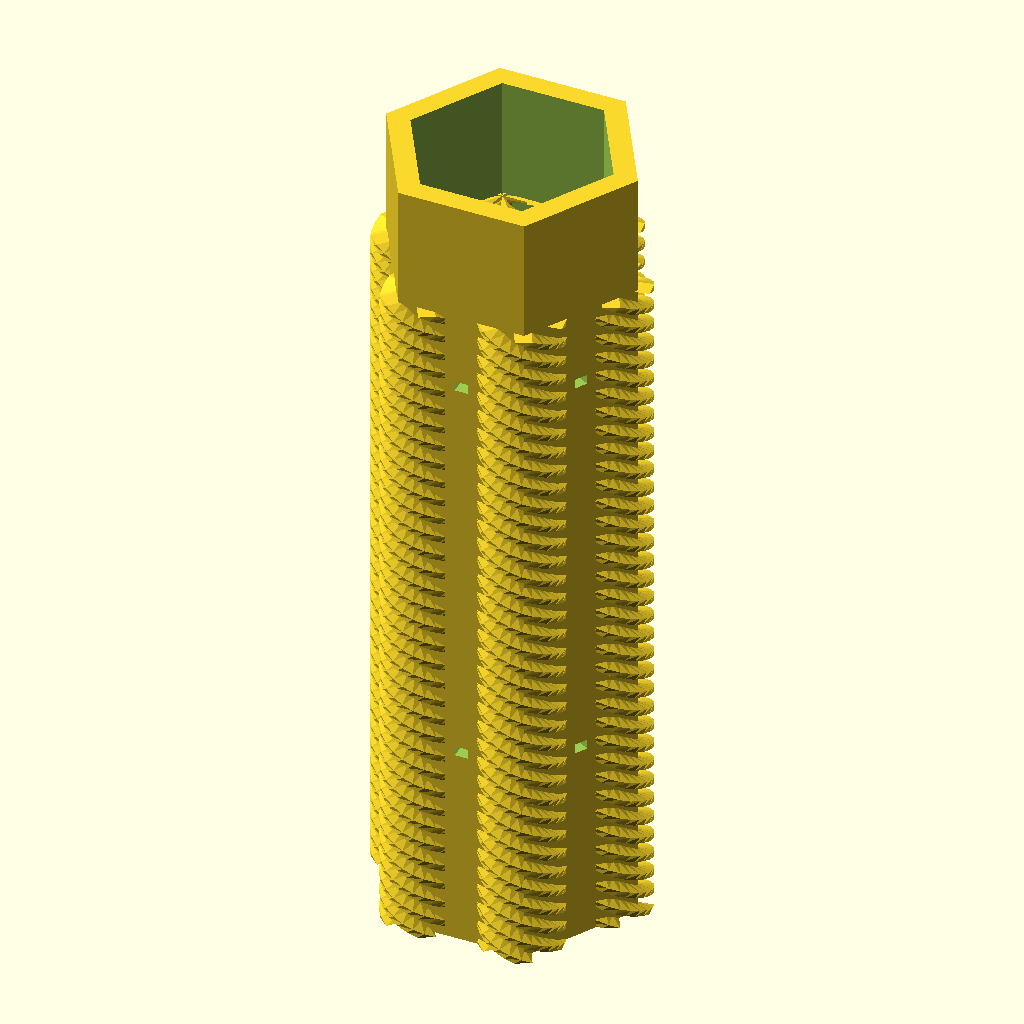
Cell 1: the model at its default parameters.
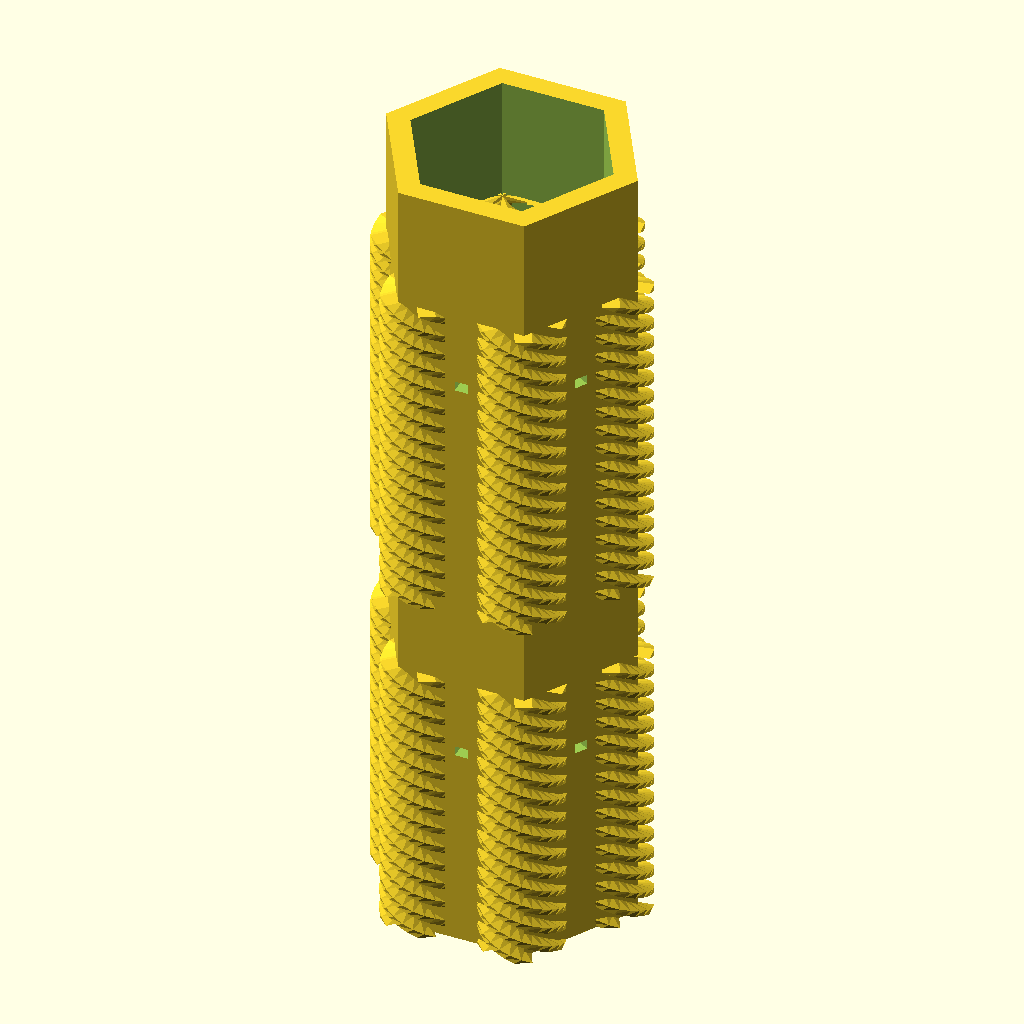
Cell 2: num_stages = 2 (everything else at default).
The same orthographic view direction (rotation 55°, 0°, 25°; colour scheme Cornfield) for every cell, with the view re-fitted per cell, so scale and position can differ between cells.
The OpenSCAD source (old_versions/Untitled.scad):
// This file is Copyright Robert L. Read 2025.
// Although Public Invention does everything open source, this file is an
// exception.

// MODIFIED and Refactored by Gemini.
// VERSION REFACTORED:
// - Centralized user controls and feature flags for easier configuration.
// - Reorganized parameters into logical, component-based groups.
// - Merged redundant modules to improve maintainability (e.g., Corkscrew, StagedHelicalStructure).
// - Clarified variable names for better readability.
// - Restructured main logic for clarity.
// - Commented out unused/legacy modules.

// =============================================================================
// --- A. High-Level Control Panel ---
// =============================================================================

// --- 1. Model Selection ---
// Select which part of the assembly you want to render.
part_options = ["modular_filter_assembly", "hex_array_filter", "single_cell_filter", "hose_adapter_cap"];
part_to_generate = part_options[1]; // ["modular_filter_assembly", "hex_array_filter", "single_cell_filter", "hose_adapter_cap"]

// --- 2. Feature Flags ---
// These flags toggle optional features on the selected model.

// --- Modular Filter Features ---
GENERATE_CFD_VOLUME = false;     // Set true to generate the internal fluid volume instead of the solid part.
USE_MASTER_HELIX_METHOD = false;  // Use the robust master helix method for assembly. 'false' uses an older method.
ADD_HELICAL_SUPPORT = false;      // Adds a helical support structure between spacers.
THREADED_INLET = false;          // Adds recesses to the end spacers (purpose may vary).

// --- Hex/Single Cell Features ---
ADD_OUTER_O_RINGS = true;        // Adds O-Ring grooves to the outer casing of the hex array.
ADD_SLITS = true;                // Adds simple slits to the helical ramps.

// --- Visual/Debug Options ---
SHOW_O_RINGS = false;             // Renders visual representations of the O-rings.
USE_TRANSLUCENCY = true;        // Makes some parts transparent for better internal viewing.

// =============================================================================
// --- B. Model Parameters ---
// =============================================================================

// --- General & Precision ---
high_res_fn = 150;
low_res_fn = 30;
$fn = $preview ? low_res_fn : high_res_fn;

// --- Tube & Main Assembly Parameters (for Modular Filter) ---
tube_od_mm = 32;
tube_wall_mm = 1;
insert_length_mm = 350 / 2;
num_bins = 2;                     // The number of helical screw segments.

// --- Helical Screw Parameters (for Modular Filter) ---
number_of_complete_revolutions = 12;
helix_path_radius_mm = 1.8;       // The radius of the helical path from the center.
helix_profile_radius_mm = 1.8;    // The radius of the solid screw's circular cross-section.
helix_void_profile_radius_mm = 1; // The radius of the void's circular cross-section.
helix_profile_scale_ratio = 1.4;  // Stretches the circular profile into an ellipse.

// --- Spacer & O-Ring Parameters (for Modular Filter) ---
spacer_height_mm = 5;
oring_cross_section_mm = 1.5;

// --- Helical Support Parameters (for Modular Filter) ---
support_rib_thickness_mm = 2.5;
support_revolutions = 4;
support_density = 2;              // Number of support bundles around the circumference.

// --- Hose Adapter Cap Parameters ---
adapter_hose_id_mm = 30;
flange_od = 20;                   // Outer diameter of the hose adapter flange.
flange_height = 5;                // Height of the hose adapter flange.

// --- Hex Array & Single Cell Filter Parameters ---
cell_diameter = 10;               // OD of the corkscrew in a single cell.
cell_length = 100;                // The total Z-height of a filter cell.
num_helices = 5;                  // Number of interleaved helices (1, 2, or 3).
ramp_width_degrees = 20;          // Angular width of a single helix ramp.
total_revolutions = 8;            // Total turns over the cell_length.
num_stages = 1;                   // [1, 2, 3] Number of axial stages/segments.
hex_array_layers = 1;             // 0=1 cell, 1=7 cells, 2=19 cells, etc.
outer_casing_wall_mm = 3;

// --- Ramped Slit Parameters (Legacy/Unused) ---
slit_ramp_length_mm = 5;
slit_open_length_mm = 10;
slit_width_mm = 2;
slit_depth_mm = 2;

// --- Tolerances & Fit ---
tolerance_tube_fit = 0.2;         // Clearance between spacers and the inner tube wall.
tolerance_socket_fit = 0.4;       // Clearance for screw sockets in spacers.
tolerance_channel = 0.1;          // Extra clearance for the airflow channel to prevent binding.

// --- Config File (Optional Override) ---
// To use, create a file named "filter_config.scad" with parameter overrides.
// Example: `num_bins = 5;`
// include <filter_config.scad>

// =============================================================================
// --- C. Main Logic ---
// =============================================================================

if (part_to_generate == "modular_filter_assembly") {
    tube_id = tube_od_mm - (2 * tube_wall_mm);
    if (GENERATE_CFD_VOLUME) {
        difference() {
            // Start with a solid cylinder representing the inner volume of the tube
            cylinder(d = tube_id, h = insert_length_mm, center = true);
            // Subtract the entire filter assembly to leave only the fluid volume
            ModularFilterAssembly(tube_id, insert_length_mm);
        }
    } else {
        // Generate the solid parts for printing
        ModularFilterAssembly(tube_id, insert_length_mm);
    }
} else if (part_to_generate == "hex_array_filter") {
    HexFilterArray(hex_array_layers);
} else if (part_to_generate == "single_cell_filter") {
    SingleCellFilter();
} else if (part_to_generate == "hose_adapter_cap") {
    HoseAdapterEndCap(tube_od_mm, adapter_hose_id_mm, oring_cross_section_mm);
}

// =============================================================================
// --- D. Module Definitions ---
// =============================================================================

// --- Core Component Modules ---

/**
 * Module: HelicalShape
 * Description: Generates a helical shape by extruding a scaled circle (ellipse).
 * This is the fundamental building block for the modular filter's screw.
 * Arguments:
 * - h: The height of the extrusion.
 * - twist: The total twist angle in degrees over the height.
 * - path_r: The radius of the helical path.
 * - profile_r: The radius of the circular profile before scaling.
 */
module HelicalShape(h, twist, path_r, profile_r) {
    linear_extrude(height = h, center = true, convexity = 10, twist = twist) {
        translate([path_r, 0, 0]) {
            scale([1, helix_profile_scale_ratio]) {
                circle(r = profile_r);
            }
        }
    }
}

/**
 * Module: Corkscrew
 * Description: Creates either the solid or the void (cutter) part of the helical screw.
 * This module replaces the previous `CorkscrewSolid` and `CorkscrewVoid`.
 * Arguments:
 * - h: The height of the corkscrew.
 * - twist: The total twist angle in degrees.
 * - void: If true, generates the void (cutter); otherwise, generates the solid.
 */
module Corkscrew(h, twist, void = false) {
    profile_r = void
        ? helix_void_profile_radius_mm + tolerance_channel
        : helix_profile_radius_mm;
    HelicalShape(h, twist, helix_path_radius_mm, profile_r);
}

// --- Top-Level Assembly Modules ---

/**
 * Module: ModularFilterAssembly
 * Description: Assembles the complete modular filter with spacers and helical screws.
 * Uses a robust "Master Helix" method to ensure perfect alignment of all components.
 */
module ModularFilterAssembly(tube_id, total_length) {
    total_spacer_length = (num_bins + 1) * spacer_height_mm;
    total_screw_length = total_length - total_spacer_length;
    bin_length = total_screw_length / num_bins;
    twist_rate = (360 * number_of_complete_revolutions) / total_length; // degrees per mm

    // --- Define Master Helices (used as templates) ---
    module MasterSolidHelix() {
        Corkscrew(total_length + 2, twist_rate * (total_length + 2), void = false);
    }
    module MasterVoidHelix() {
        Corkscrew(total_length + 2, twist_rate * (total_length + 2), void = true);
    }

    // --- Main Assembly ---
    difference() {
        // 1. Union all solid parts
        union() {
            // 2. Create the screw segments (bins)
            for (i = [0 : num_bins - 1]) {
                z_pos = -total_length / 2 + spacer_height_mm + i * (bin_length + spacer_height_mm) + bin_length / 2;
                rot = twist_rate * z_pos;

                translate([0, 0, z_pos]) rotate([0, 0, rot]) {
                    intersection() {
                        // "Un-transform" the master helix back to the origin to intersect with the local cylinder
                        rotate([0, 0, -rot]) translate([0, 0, -z_pos]) MasterSolidHelix();
                        // This cylinder defines the bin's axial extent
                        cylinder(h = bin_length + 0.1, d = tube_id * 2, center = true);
                    }
                }
            }

            // 3. Create the spacers
            for (i = [0 : num_bins]) {
                z_pos = -total_length / 2 + i * (bin_length + spacer_height_mm) + spacer_height_mm / 2;
                rot = twist_rate * z_pos;
                is_base = (i == 0);
                is_top = (i == num_bins);
                spacer_od = tube_id - tolerance_tube_fit;

                translate([0, 0, z_pos]) rotate([0, 0, rot]) {
                    union() {
                        difference() {
                            cylinder(d = spacer_od, h = spacer_height_mm, center = true);
                            // Cut the helical profile through the spacer
                            rotate([0, 0, -rot]) translate([0, 0, -z_pos]) MasterSolidHelix();
                            // Cut O-ring groove
                            OringGroove_OD_Cutter(spacer_od, oring_cross_section_mm);
                            // Cut sockets if threading is enabled
                            if (THREADED_INLET) {
                                if (is_top) {
                                    translate([0, 0, spacer_height_mm / 2])
                                        cylinder(d = 4 * helix_profile_radius_mm + tolerance_socket_fit, h = spacer_height_mm / 2 + 0.1);
                                }
                                if (is_base) {
                                    translate([0, 0, -spacer_height_mm / 2])
                                        cylinder(d = 4 * helix_profile_radius_mm + tolerance_socket_fit, h = spacer_height_mm / 2 + 0.1);
                                }
                            }
                        }
                        if (SHOW_O_RINGS) {
                            OringVisualizer(spacer_od, oring_cross_section_mm);
                        }
                        if (ADD_HELICAL_SUPPORT && !is_top) {
                            translate([0, 0, spacer_height_mm / 2])
                                HelicalOuterSupport(spacer_od, bin_length, support_rib_thickness_mm, twist_rate * bin_length);
                        }
                    }
                }
            }
        } // End of solid union

        // 4. Subtract the Master Void from the entire solid assembly.
        MasterVoidHelix();
    }
}


/**
 * Module: SingleCellFilter
 * Description: Creates a single filter cell inside a containing cylinder.
 */
module SingleCellFilter() {
    tube_od = cell_diameter + 10;
    tube_wall = 1.5;
    difference() {
        cylinder(d = tube_od, h = cell_length, center = true);
        cylinder(d = tube_od - 2 * tube_wall, h = cell_length + 2, center = true);
    }
    StagedHelicalStructure(cell_length, cell_diameter, num_helices, num_stages);
}


/**
 * Module: HexFilterArray
 * Description: Creates a hexagonal array of filter cells within a hexagonal casing.
 */
module HexFilterArray(layers) {
    spacing = cell_diameter + 2; // Distance between cell centers
    hex_casing_radius = sqrt(3) * spacing * (layers + 0.5);

    difference() {
        // Create the main hexagonal casing
        cylinder(h = cell_length, d = hex_casing_radius, center = true, $fn = 6);
        // Cut the inside of the casing wall
        cylinder(h = cell_length + 2, d = hex_casing_radius - 2 * outer_casing_wall_mm, center = true, $fn = 6);

        if (ADD_OUTER_O_RINGS) {
            // Add O-ring grooves to the outside flats of the hex casing
            for (a = [0:5]) {
                rotate([0, 0, a * 60 + 30]) {
                    translate([hex_casing_radius / 2, 0, cell_length / 4]) OringGroove_OD_Cutter(hex_casing_radius, oring_cross_section_mm, flat=true);
                    translate([hex_casing_radius / 2, 0, -cell_length / 4]) OringGroove_OD_Cutter(hex_casing_radius, oring_cross_section_mm, flat=true);
                }
            }
        }
    }

    // Place the filter cores into each cell location
    HexArrayLayout(layers, spacing) {
        StagedHelicalStructure(cell_length, cell_diameter, num_helices, num_stages);
    }
}


/**
 * Module: HoseAdapterEndCap
 * Description: Creates a cap for the main tube with a hose barb fitting.
 */
module HoseAdapterEndCap(tube_od, hose_id, oring_cs) {
    cap_inner_dia = tube_od - 2 * tube_wall_mm + tolerance_tube_fit;
    cap_wall = 3;
    cap_outer_dia = cap_inner_dia + 2 * cap_wall;
    cap_sleeve_height = 20;
    cap_end_plate_thick = 3;

    color(USE_TRANSLUCENCY ? [0.9, 0.9, 0.9, 0.5] : "Gainsboro")
    difference() {
        union() {
            // Main sleeve
            cylinder(d = cap_outer_dia, h = cap_sleeve_height);
            // End plate
            translate([0, 0, cap_sleeve_height])
                cylinder(d = cap_outer_dia, h = cap_end_plate_thick);
            // Hose adapter flange
            translate([0, 0, cap_sleeve_height + cap_end_plate_thick])
                cylinder(d = flange_od, h = flange_height);
        }
        // Hollow out the sleeve
        translate([0, 0, -1])
            cylinder(d = cap_inner_dia, h = cap_sleeve_height + 2);
        // Cut internal O-ring groove
        translate([0, 0, cap_sleeve_height / 2])
            OringGroove_ID_Cutter(cap_inner_dia, oring_cs);
        // Cut hole for hose
        translate([0, 0, cap_sleeve_height])
            cylinder(d = hose_id, h = cap_end_plate_thick + flange_height + 2);
    }

    // Add the hose barb
    translate([0, 0, cap_sleeve_height + cap_end_plate_thick + flange_height])
        barb(hose_id, 4);
}

// --- Helper & Utility Modules ---

/**
 * Module: StagedHelicalStructure
 * Description: Generates staged helical ramps based on stage definitions. Replaces
 * `StagedCorkscrew` and `StagedExitChannelCutter`.
 */
module StagedHelicalStructure(total_h, dia, helices, stages) {
    stage_defs = [
        [[0, 0.85]],
        [[0, 0.35], [0.45, 0.85]],
        [[0, 0.25], [0.30, 0.58], [0.63, 0.92]]
    ];
    stages_to_build = stage_defs[stages - 1];

    for (stage = stages_to_build) {
        start_z_frac = stage[0];
        end_z_frac = stage[1];
        stage_h = (end_z_frac - start_z_frac) * total_h;
        center_z = (start_z_frac + end_z_frac) / 2 * total_h - total_h / 2;
        revolutions = total_revolutions * (stage_h / total_h);

        translate([0, 0, center_z])
            MultiHelixRamp(stage_h, 360 * revolutions, dia, helices);
    }
}

/**
 * Module: MultiHelixRamp
 * Description: Creates interleaved helical ramps ("Parking Garage" style).
 */
module MultiHelixRamp(h, twist, dia, helices) {
    for (i = [0 : helices - 1]) {
        rotate([0, 0, i * (360 / helices)]) {
            linear_extrude(height = h, twist = twist, center = true, slices = h * 2) {
                // 2D cross-section of a single flat ramp
                polygon(points = [
                    [0, 0],
                    [dia / 2, 0],
                    [dia / 2 * cos(ramp_width_degrees), dia / 2 * sin(ramp_width_degrees)]
                ]);
            }
            if (ADD_SLITS) {
                 // Note: This is a simple implementation of a slit. The more complex
                 // `RampedSlitKnife` module was unused and has been commented out.
                 rotate([0, 0, ramp_width_degrees / 2])
                 linear_extrude(height = h, twist = twist, center=true, slices = h > 0 ? h*2:1)
                    translate([dia/2 - slit_depth_mm/2, 0])
                        square([slit_depth_mm, slit_width_mm], center=true);
            }
        }
    }
}

/**
 * Module: HelicalOuterSupport
 * Description: Creates a lattice-like helical support structure between spacers.
 */
module HelicalOuterSupport(target_dia, target_height, rib_thickness, total_twist) {
    radius = target_dia / 2 - rib_thickness;
    for (i = [0:1:support_density - 1]) {
        rotate([0, 0, i * (360 / support_density)]) {
            union() {
                // Left-handed helix
                linear_extrude(height = target_height, twist = -total_twist)
                    translate([radius, 0, 0]) circle(d = rib_thickness);
                // Right-handed helix
                linear_extrude(height = target_height, twist = total_twist)
                    translate([radius, 0, 0]) circle(d = rib_thickness);
            }
        }
    }
}

/**
 * Module: HexArrayLayout
 * Description: A utility that arranges its children in a hexagonal grid.
 */
module HexArrayLayout(layers, spacing) {
    children(); // Center element
    if (layers > 0) {
        for (l = [1 : layers]) {
            for (a = [0 : 5]) {
                for (s = [0 : l - 1]) {
                    angle1 = a * 60;
                    angle2 = (a + 1) * 60;
                    pos = (l * spacing) * [(1 - s / l) * cos(angle1) + (s / l) * cos(angle2), (1 - s / l) * sin(angle1) + (s / l) * sin(angle2)];
                    translate(pos) children();
                }
            }
        }
    }
}

// --- O-Ring & Barb Modules ---

module OringGroove_OD_Cutter(object_dia, oring_cs, flat=false) {
    groove_depth = oring_cs * 0.8;
    groove_width = oring_cs * 1.1;
    cutter_dia = object_dia - 2 * groove_depth;
    
    // For cutting a groove into a flat face vs a cylindrical one
    if (flat) {
         translate([-object_dia, -groove_width/2, 0])
            cube([object_dia*2, groove_width, groove_depth]);
    } else {
        difference() {
            cylinder(d = object_dia + 0.2, h = groove_width, center = true);
            cylinder(d = cutter_dia, h = groove_width + 0.2, center = true);
        }
    }
}

module OringVisualizer(object_dia, oring_cs) {
    groove_depth = oring_cs * 0.8;
    torus_radius = object_dia / 2 - groove_depth / 2;
    color("IndianRed")
    rotate_extrude(convexity = 10)
        translate([torus_radius, 0, 0])
        circle(r = oring_cs / 2);
}

module OringGroove_ID_Cutter(object_id, oring_cs) {
    groove_depth = oring_cs * 0.8;
    groove_width = oring_cs * 1.1;
    rotate_extrude(convexity = 10) {
        translate([object_id / 2 + groove_depth / 2, 0, 0])
            square([groove_depth, groove_width], center = true);
    }
}

// Barb library modules by Thingiverse user "jsc" (CC-BY-SA)
module barbnotch(inside_diameter) {
    cylinder(h = inside_diameter * 1.0, r1 = inside_diameter * 1.16 / 2, r2 = inside_diameter * 0.85 / 2);
}
module solidbarbstack(inside_diameter, count) {
    union() {
        barbnotch(inside_diameter);
        for (i = [2:count]) {
            translate([0, 0, (i - 1) * inside_diameter * 0.9]) barbnotch(inside_diameter);
        }
    }
}
module barb(inside_diameter, count) {
    difference() {
        solidbarbstack(inside_diameter, count);
        translate([0, 0, -0.3]) cylinder(h = inside_diameter * (count + 1), r = inside_diameter * 0.75 / 2);
    }
}


// =============================================================================
// --- E. Legacy / Unused Modules ---
// =============================================================================
/*
// NOTE: The following modules were present in the original code but appear to be
// unused by the main logic. They are preserved here for reference.

// This module seems to create a ramped cutting tool for slits, but was not
// called anywhere. The `ADD_SLITS` flag uses a simpler square profile instead.
module RampedSlitKnife(h, twist, dia, helices) {
    cutter_shape_points = [
        [dia / 2, -slit_width_mm / 2, 0], // 0
        [dia / 2, slit_width_mm / 2, 0], // 1
        [dia / 2 - 0.1, slit_width_mm / 2, 0], // 2
        [dia / 2 - 0.1, -slit_width_mm / 2, 0], // 3
        [dia / 2, -slit_width_mm / 2, slit_ramp_length_mm], // 4
        [dia / 2, slit_width_mm / 2, slit_ramp_length_mm], // 5
        [dia / 2 - slit_width_mm, slit_width_mm / 2, slit_ramp_length_mm], // 6
        [dia / 2 - slit_width_mm, -slit_width_mm / 2, slit_ramp_length_mm], // 7
    ];
    cutter_shape_faces = [
        [0, 1, 2, 3], [4, 5, 6, 7], [0, 1, 5, 4], [1, 2, 6, 5], [2, 3, 7, 6], [3, 0, 4, 7]
    ];
    for (i = [0 : helices - 1]) {
        rotate([0, 0, i * (360 / helices) + ramp_width_degrees / 2]) {
            linear_extrude(height = h, twist = twist, center = true, slices = h * 2) {
                translate([dia / 2 - slit_width_mm, 0, -h / 2 + slit_ramp_length_mm / 2])
                    polyhedron(points = cutter_shape_points, faces = cutter_shape_faces);
                translate([dia / 2 - slit_width_mm, 0, -h / 2 + slit_ramp_length_mm + slit_open_length_mm / 2])
                    cube([slit_width_mm, slit_width_mm, slit_open_length_mm], center = true);
            }
        }
    }
}

// This module was not called anywhere in the main logic. It appears to be an
// alternative to the `ModularFilterAssembly` that does not use the Master Helix method.
module FlatEndScrew(h, twist, num_bins) {
    screw_outer_dia = 4 * helix_profile_radius_mm;
    intersection() {
        difference() {
            Corkscrew(h + 0.5, twist, void=false);
            CorkscrewSlitKnife(twist, h, num_bins);
        }
        cylinder(d = screw_outer_dia + 2, h = h, center = true);
    }
}

// This module was only used by the unused `FlatEndScrew` module.
module CorkscrewSlitKnife(twist, depth, num_bins) {
    pitch_mm = twist == 0 ? 1e9 : depth / (twist / 360);
    de = depth / num_bins;
    yrot = 360 * (1 / pitch_mm) * de;
    slit_axial_length_mm = 1 + 0.5;
    for (i = [0:0]) { // Original comment: "The user wants only one slit per segment..."
        j = -(num_bins - 1) / 2 + i;
        rotate([0, 0, -yrot * (j + 1)])
        translate([0, 0, (j + 1) * de])
        difference() {
            linear_extrude(height = depth, center = true, convexity = 10, twist = twist)
                translate([helix_path_radius_mm, 0, 0])
                    polygon(points = [[0, 0], [4, -2], [4, 2]]);
            translate([0, 0, slit_axial_length_mm])
                cube([15, 15, depth], center = true);
        }
    }
}
*/
Parameter table extracted from the source (name, type, default, range or options):
GENERATE_CFD_VOLUME: bool, default false
USE_MASTER_HELIX_METHOD: bool, default false
ADD_HELICAL_SUPPORT: bool, default false
THREADED_INLET: bool, default false
ADD_OUTER_O_RINGS: bool, default true
ADD_SLITS: bool, default true
SHOW_O_RINGS: bool, default false
USE_TRANSLUCENCY: bool, default true
high_res_fn: number, default 150
low_res_fn: number, default 30
tube_od_mm: number, default 32
tube_wall_mm: number, default 1
num_bins: number, default 2
number_of_complete_revolutions: number, default 12
helix_path_radius_mm: number, default 1.8
helix_profile_radius_mm: number, default 1.8
helix_void_profile_radius_mm: number, default 1
helix_profile_scale_ratio: number, default 1.4
spacer_height_mm: number, default 5
oring_cross_section_mm: number, default 1.5
support_rib_thickness_mm: number, default 2.5
support_revolutions: number, default 4
support_density: number, default 2
adapter_hose_id_mm: number, default 30
flange_od: number, default 20
flange_height: number, default 5
cell_diameter: number, default 10
cell_length: number, default 100
num_helices: number, default 5
ramp_width_degrees: number, default 20
total_revolutions: number, default 8
num_stages: number, default 1, options 1, 2, 3
hex_array_layers: number, default 1
outer_casing_wall_mm: number, default 3
slit_ramp_length_mm: number, default 5
slit_open_length_mm: number, default 10
slit_width_mm: number, default 2
slit_depth_mm: number, default 2
tolerance_tube_fit: number, default 0.2
tolerance_socket_fit: number, default 0.4
tolerance_channel: number, default 0.1
